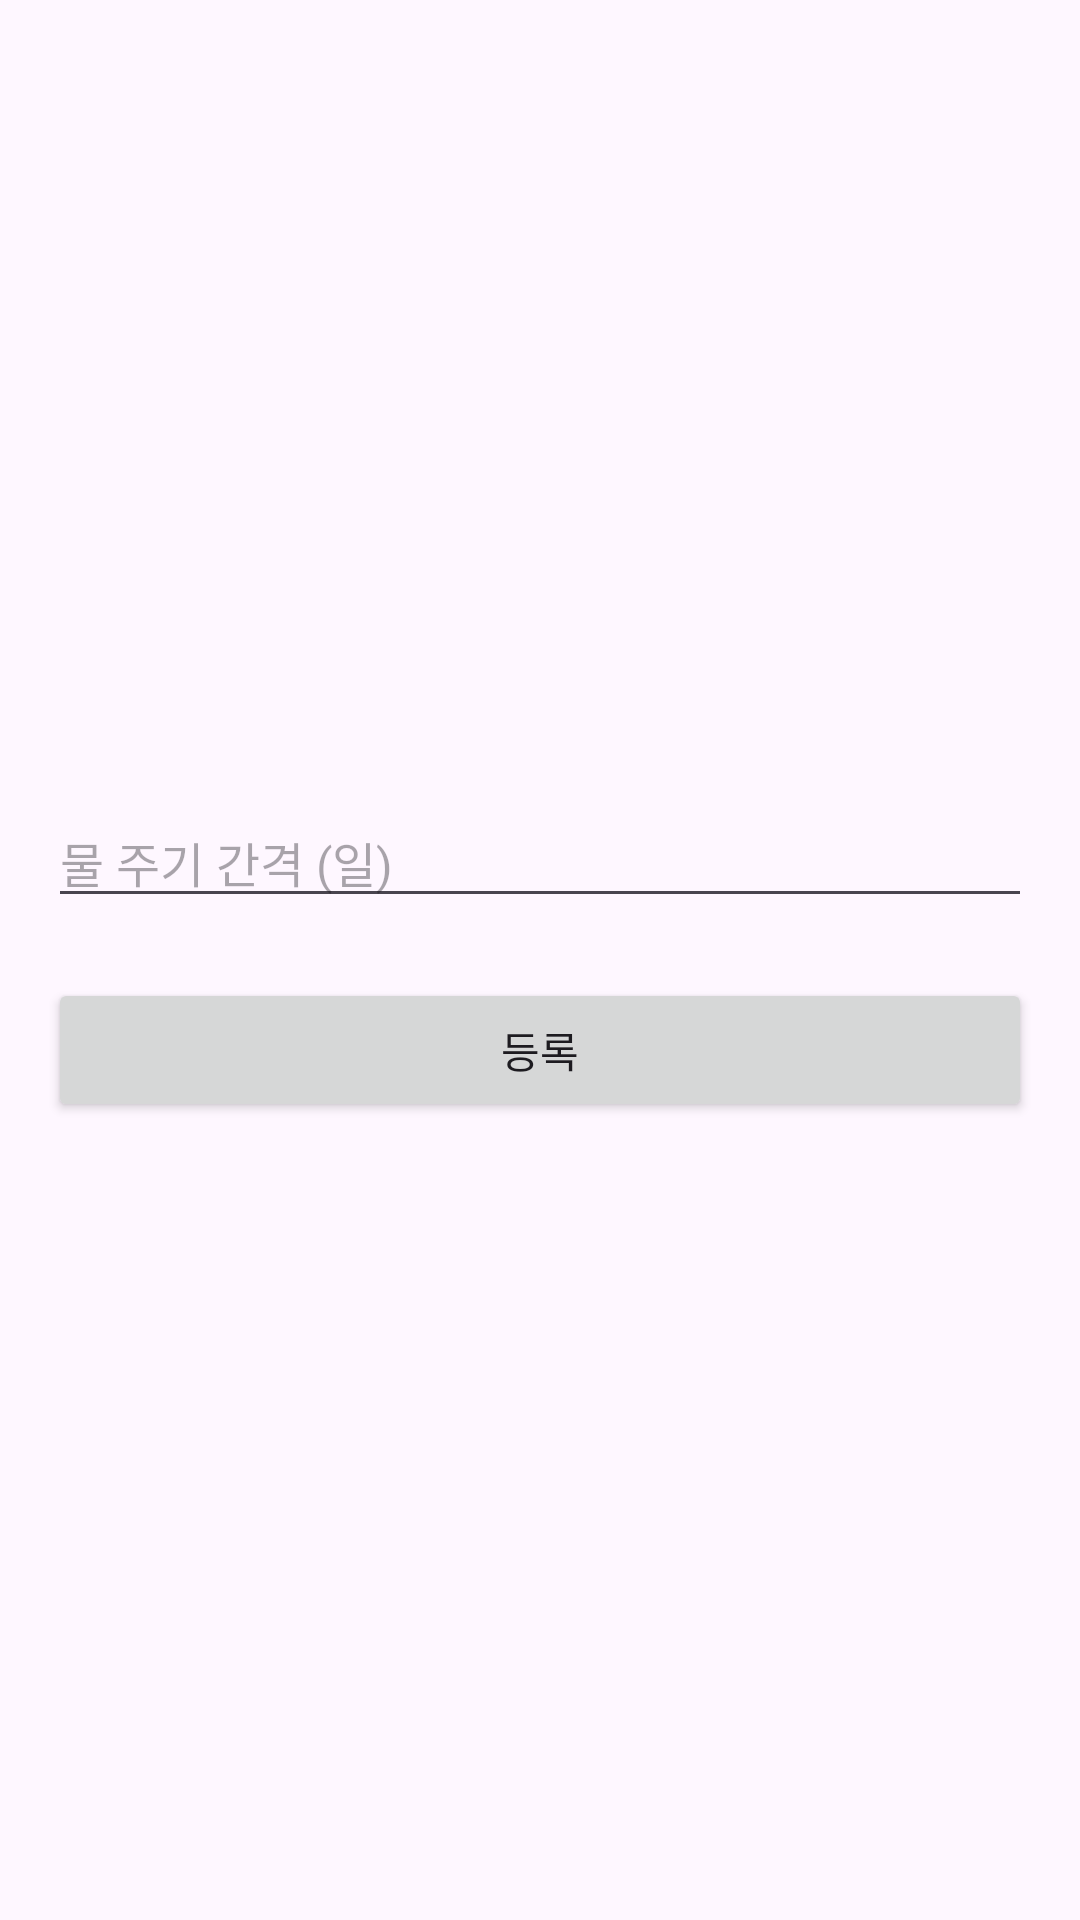

This screen was rendered from an Android layout file. Write that file and the resources it references.
<!-- AndroidManifest.xml: application theme Theme.Guguma_Application -->
<!-- res/layout/activity_create_plant_water.xml -->
<LinearLayout
    xmlns:android="http://schemas.android.com/apk/res/android"
    android:layout_width="match_parent"
    android:layout_height="match_parent"
    android:orientation="vertical"
    android:gravity="center"
    android:padding="16dp">

    <EditText
        android:id="@+id/waterIntervalEditText"
        android:layout_width="match_parent"
        android:layout_height="wrap_content"
        android:hint="물 주기 간격 (일)"
        android:inputType="number"
        android:textSize="16sp" />

    <Button
        android:id="@+id/saveBtn"
        android:layout_width="match_parent"
        android:layout_height="wrap_content"
        android:text="등록"
        android:layout_marginTop="20dp" />
</LinearLayout>
<!-- resources referenced by this layout -->
<resources>
  <style name="Theme.Guguma_Application" parent="Base.Theme.Guguma_Application" />
  <style name="Base.Theme.Guguma_Application" parent="Theme.Material3.DayNight.NoActionBar">
          
          
          <item name="colorPrimary">@color/background</item>
          <item name="colorPrimaryVariant">@color/main_text</item>
      </style>
  <color name="background">#2A2D30</color>
  <color name="main_text">#FDFDFD</color>
</resources>
